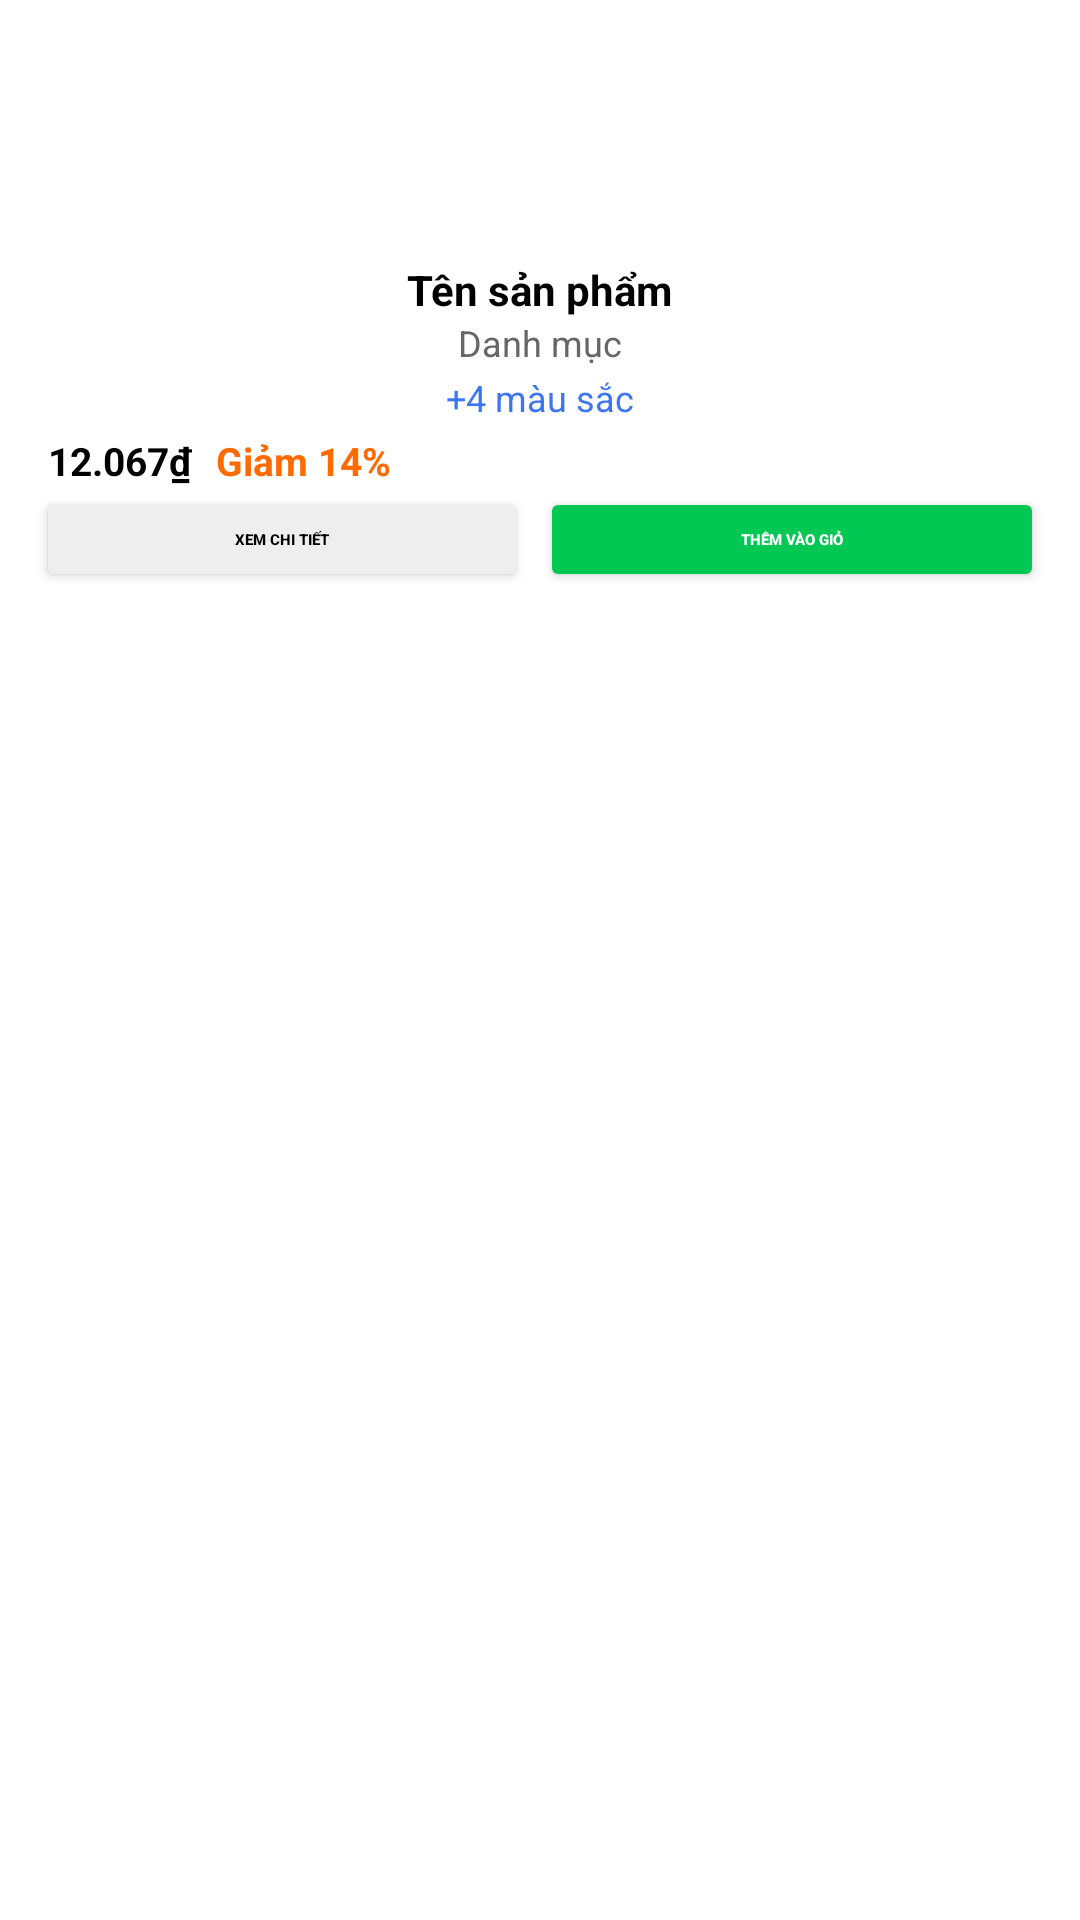

Android layout source for this screen:
<!-- AndroidManifest.xml: application theme Theme.BuiViet_2123110186 -->
<!-- res/layout/activity_item_product.xml -->
<?xml version="1.0" encoding="utf-8"?>
<LinearLayout xmlns:android="http://schemas.android.com/apk/res/android"
    android:id="@+id/main"
    android:layout_width="160dp"
    android:layout_height="200dp"
    android:layout_margin="8dp"
    android:background="#FFFFFF"
    android:elevation="5dp"
    android:gravity="center_horizontal"
    android:orientation="vertical"
    android:padding="8dp">

    <ImageView
        android:id="@+id/productImage"
        android:layout_width="match_parent"
        android:layout_height="71dp"
        android:adjustViewBounds="true"
        android:scaleType="fitCenter"
        android:src="@drawable/nike5" />

    <TextView
        android:id="@+id/productName"
        android:layout_width="wrap_content"
        android:layout_height="wrap_content"
        android:layout_marginTop="8dp"
        android:text="Tên sản phẩm"
        android:textColor="#000000"
        android:textSize="14sp"
        android:textStyle="bold" />

    <TextView
        android:id="@+id/productCategory"
        android:layout_width="wrap_content"
        android:layout_height="wrap_content"
        android:text="Danh mục"
        android:textColor="#666666"
        android:textSize="12sp" />

    <TextView
        android:id="@+id/productColors"
        android:layout_width="wrap_content"
        android:layout_height="wrap_content"
        android:layout_marginTop="2dp"
        android:text="+4 màu sắc"
        android:textColor="#3B75F2"
        android:textSize="12sp" />

    <LinearLayout
        android:layout_width="match_parent"
        android:layout_height="wrap_content"
        android:layout_marginTop="4dp"
        android:gravity="start"
        android:orientation="horizontal"
        android:paddingHorizontal="8dp">

        <TextView
            android:id="@+id/productPrice"
            android:layout_width="wrap_content"
            android:layout_height="wrap_content"
            android:text="12.067₫"
            android:textColor="#000000"
            android:textSize="13sp"
            android:textStyle="bold" />

        <TextView
            android:id="@+id/productDiscount"
            android:layout_width="wrap_content"
            android:layout_height="wrap_content"
            android:layout_marginStart="8dp"
            android:text="Giảm 14%"
            android:textColor="#FF6B00"
            android:textSize="13sp"
            android:textStyle="bold" />
    </LinearLayout>

    <LinearLayout
        android:layout_width="match_parent"
        android:layout_height="35dp"

        android:gravity="center"
        android:orientation="horizontal"
        android:paddingHorizontal="4dp"
        android:weightSum="2">

        <Button
            android:id="@+id/btnDetail"
            android:layout_width="match_parent"
            android:layout_height="35dp"
            android:layout_marginEnd="4dp"
            android:layout_weight="1"
            android:backgroundTint="#EEEEEE"
            android:text="Xem chi tiết"
            android:textColor="#000000"
            android:textSize="5sp"
            android:textStyle="bold" />

        <Button
            android:id="@+id/btnCart"
            android:layout_width="match_parent"
            android:layout_height="35dp"
            android:layout_weight="1"
            android:backgroundTint="#00C853"
            android:text="Thêm vào giỏ"
            android:textColor="#FFFFFF"
            android:textSize="5sp"
            android:textStyle="bold" />
    </LinearLayout>

</LinearLayout>
<!-- resources referenced by this layout -->
<resources>
  <style name="Theme.BuiViet_2123110186" parent="Theme.MaterialComponents.DayNight.NoActionBar">
  
          
          <item name="colorPrimary">@color/purple_500</item>
          <item name="colorPrimaryVariant">@color/purple_700</item>
          <item name="colorOnPrimary">@color/white</item>
          
          <item name="colorSecondary">@color/teal_200</item>
          <item name="colorSecondaryVariant">@color/teal_700</item>
          <item name="colorOnSecondary">@color/black</item>
          
          <item name="android:statusBarColor">?attr/colorPrimaryVariant</item>
          
      </style>
  <!-- not gathered from this repository: default colours our renderer supplied (Android Studio template values) -->
  <color name="purple_500">#FF6200EE</color>
  <color name="purple_700">#FF3700B3</color>
  <color name="teal_200">#FF03DAC5</color>
  <color name="teal_700">#FF018786</color>
  <color name="black">#FF000000</color>
  <color name="white">#FFFFFFFF</color>
</resources>
